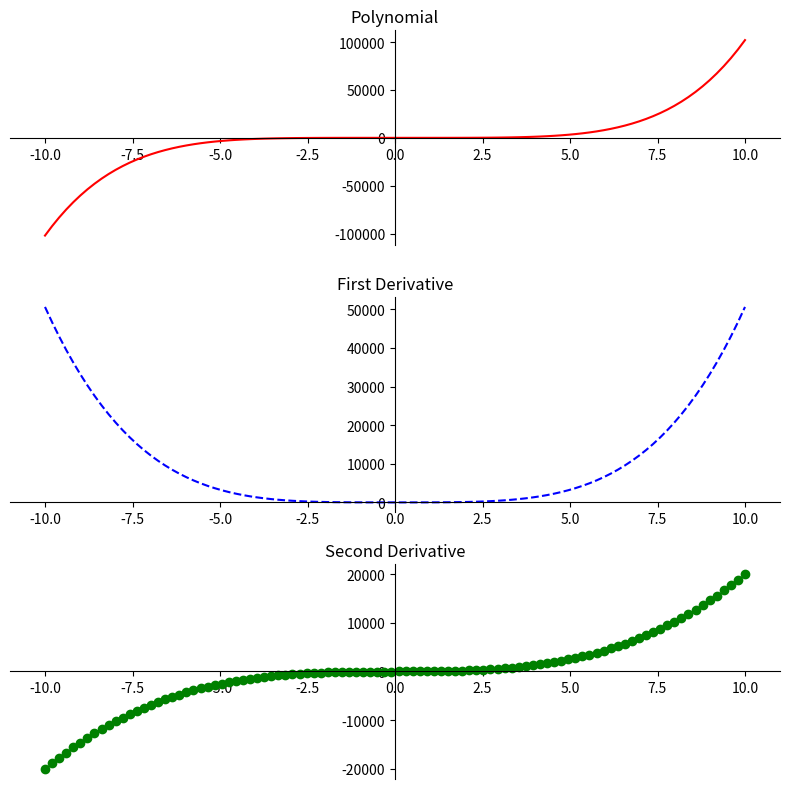

Write Python code to recreate this figure.
import numpy as np
import matplotlib.pyplot as plt

p = np.poly1d([1, 0, 2, 0, 0, 1])
d1 = p.deriv(1)
d2 = p.deriv(2)

print(f"x = 2, fx = {p(2)}", end='\n\n')
print(f"x = 5, fx = {p(5)}", end='\n\n')
print(f"f'x:\n{d1}", end='\n\n')
print(f'f"x:\n{d2}', end='\n\n')

x = np.linspace(-10, 10, 100)
plt.figure(figsize=(8, 8))


def setup_centered_axis(ax, title):
    ax.spines['right'].set_color('none')
    ax.spines['top'].set_color('none')
    ax.spines['bottom'].set_position(('data', 0))
    ax.spines['left'].set_position(('data', 0))
    ax.set_title(title)


ax1 = plt.subplot(3, 1, 1)
setup_centered_axis(ax1, 'Polynomial')
ax1.plot(x, p(x), 'r-')

ax2 = plt.subplot(3, 1, 2)
setup_centered_axis(ax2, 'First Derivative')
ax2.plot(x, d1(x), 'b--')

ax3 = plt.subplot(3, 1, 3)
setup_centered_axis(ax3, 'Second Derivative')
ax3.plot(x, d2(x), 'go')

plt.tight_layout()
plt.show()
